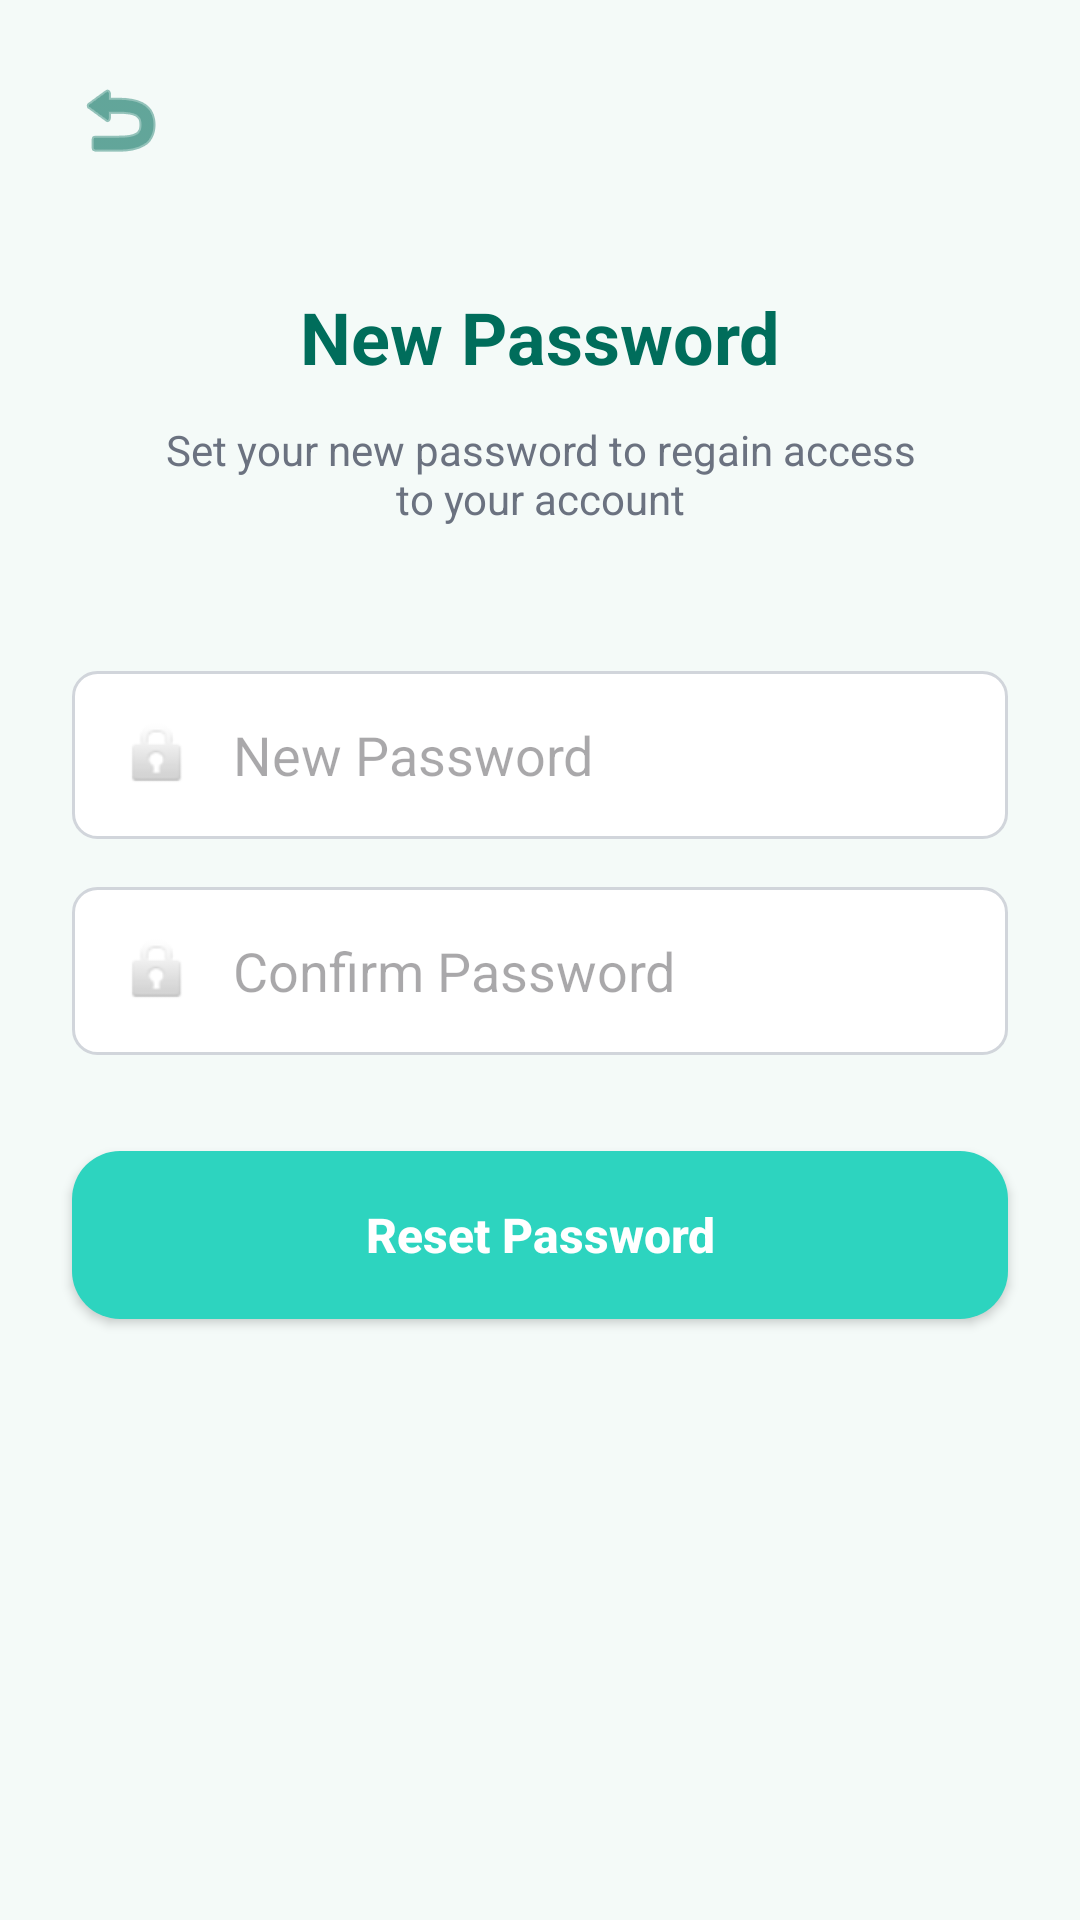

Write the Android layout XML for this screen, with the resource values it uses.
<!-- AndroidManifest.xml: application theme Theme.DermaCareAI -->
<!-- res/layout/activity_new_password.xml -->
<?xml version="1.0" encoding="utf-8"?>
<androidx.constraintlayout.widget.ConstraintLayout xmlns:android="http://schemas.android.com/apk/res/android"
    xmlns:app="http://schemas.android.com/apk/res-auto"
    xmlns:tools="http://schemas.android.com/tools"
    android:layout_width="match_parent"
    android:layout_height="match_parent"
    android:background="#F4FAF8"
    tools:context=".auth.NewPasswordActivity">

    <ImageButton
        android:id="@+id/btnBack"
        android:layout_width="48dp"
        android:layout_height="48dp"
        android:layout_margin="16dp"
        android:background="?attr/selectableItemBackgroundBorderless"
        android:src="@android:drawable/ic_menu_revert"
        app:layout_constraintStart_toStartOf="parent"
        app:layout_constraintTop_toTopOf="parent"
        app:tint="#006D5B" />

    <TextView
        android:id="@+id/tvTitle"
        android:layout_width="wrap_content"
        android:layout_height="wrap_content"
        android:layout_marginTop="32dp"
        android:text="New Password"
        android:textColor="#006D5B"
        android:textSize="24sp"
        android:textStyle="bold"
        app:layout_constraintEnd_toEndOf="parent"
        app:layout_constraintStart_toStartOf="parent"
        app:layout_constraintTop_toBottomOf="@+id/btnBack" />

    <TextView
        android:id="@+id/tvSubtitle"
        android:layout_width="0dp"
        android:layout_height="wrap_content"
        android:layout_marginHorizontal="48dp"
        android:layout_marginTop="12dp"
        android:gravity="center"
        android:text="Set your new password to regain access to your account"
        android:textColor="#6B7280"
        android:textSize="14sp"
        app:layout_constraintEnd_toEndOf="parent"
        app:layout_constraintStart_toStartOf="parent"
        app:layout_constraintTop_toBottomOf="@+id/tvTitle" />

    <EditText
        android:id="@+id/etNewPassword"
        android:layout_width="match_parent"
        android:layout_height="56dp"
        android:layout_marginHorizontal="24dp"
        android:layout_marginTop="48dp"
        android:background="@drawable/bg_edittext"
        android:drawableStart="@android:drawable/ic_lock_idle_lock"
        android:drawablePadding="12dp"
        android:hint="New Password"
        android:inputType="textPassword"
        android:paddingHorizontal="16dp"
        app:layout_constraintTop_toBottomOf="@+id/tvSubtitle" />

    <EditText
        android:id="@+id/etConfirmPassword"
        android:layout_width="match_parent"
        android:layout_height="56dp"
        android:layout_marginHorizontal="24dp"
        android:layout_marginTop="16dp"
        android:background="@drawable/bg_edittext"
        android:drawableStart="@android:drawable/ic_lock_idle_lock"
        android:drawablePadding="12dp"
        android:hint="Confirm Password"
        android:inputType="textPassword"
        android:paddingHorizontal="16dp"
        app:layout_constraintTop_toBottomOf="@+id/etNewPassword" />

    <androidx.appcompat.widget.AppCompatButton
        android:id="@+id/btnResetPassword"
        android:layout_width="match_parent"
        android:layout_height="56dp"
        android:layout_marginHorizontal="24dp"
        android:layout_marginTop="32dp"
        android:background="@drawable/btn_primary"
        android:text="Reset Password"
        android:textAllCaps="false"
        android:textColor="@android:color/white"
        android:textSize="16sp"
        android:textStyle="bold"
        app:layout_constraintTop_toBottomOf="@+id/etConfirmPassword" />

</androidx.constraintlayout.widget.ConstraintLayout>
<!-- resources referenced by this layout -->
<resources>
  <!-- drawable bg_edittext (drawable) -->
  <?xml version="1.0" encoding="utf-8"?>
  <shape xmlns:android="http://schemas.android.com/apk/res/android"
      android:shape="rectangle">
      <solid android:color="@android:color/white" />
      <stroke android:width="1dp" android:color="#D1D5DB" /> 
      <corners android:radius="8dp" />
  </shape>
  <!-- drawable btn_primary (drawable) -->
  <?xml version="1.0" encoding="utf-8"?>
  <ripple xmlns:android="http://schemas.android.com/apk/res/android"
      android:color="#40FFFFFF">
      <item>
          <shape android:shape="rectangle">
              <solid android:color="@color/primary_brand" />
              <corners android:radius="16dp" />
          </shape>
      </item>
  </ripple>
  <style name="Theme.DermaCareAI" parent="Base.Theme.DermaCareAI" />
  <color name="primary_brand">#2DD4BF</color>
  <style name="Base.Theme.DermaCareAI" parent="Theme.Material3.DayNight.NoActionBar">
          <item name="colorPrimary">@color/brand_primary</item>
          <item name="colorSecondary">@color/brand_secondary</item>
          <item name="android:statusBarColor">@color/bg_main</item>
          <item name="android:windowLightStatusBar">false</item>
          <item name="android:windowBackground">@color/bg_main</item>
          <item name="android:navigationBarColor">@color/bg_main</item>
      </style>
  <color name="brand_primary">#2DD4BF</color>
  <color name="brand_secondary">#FB923C</color>
  <color name="bg_main">#0F172A</color>
</resources>
